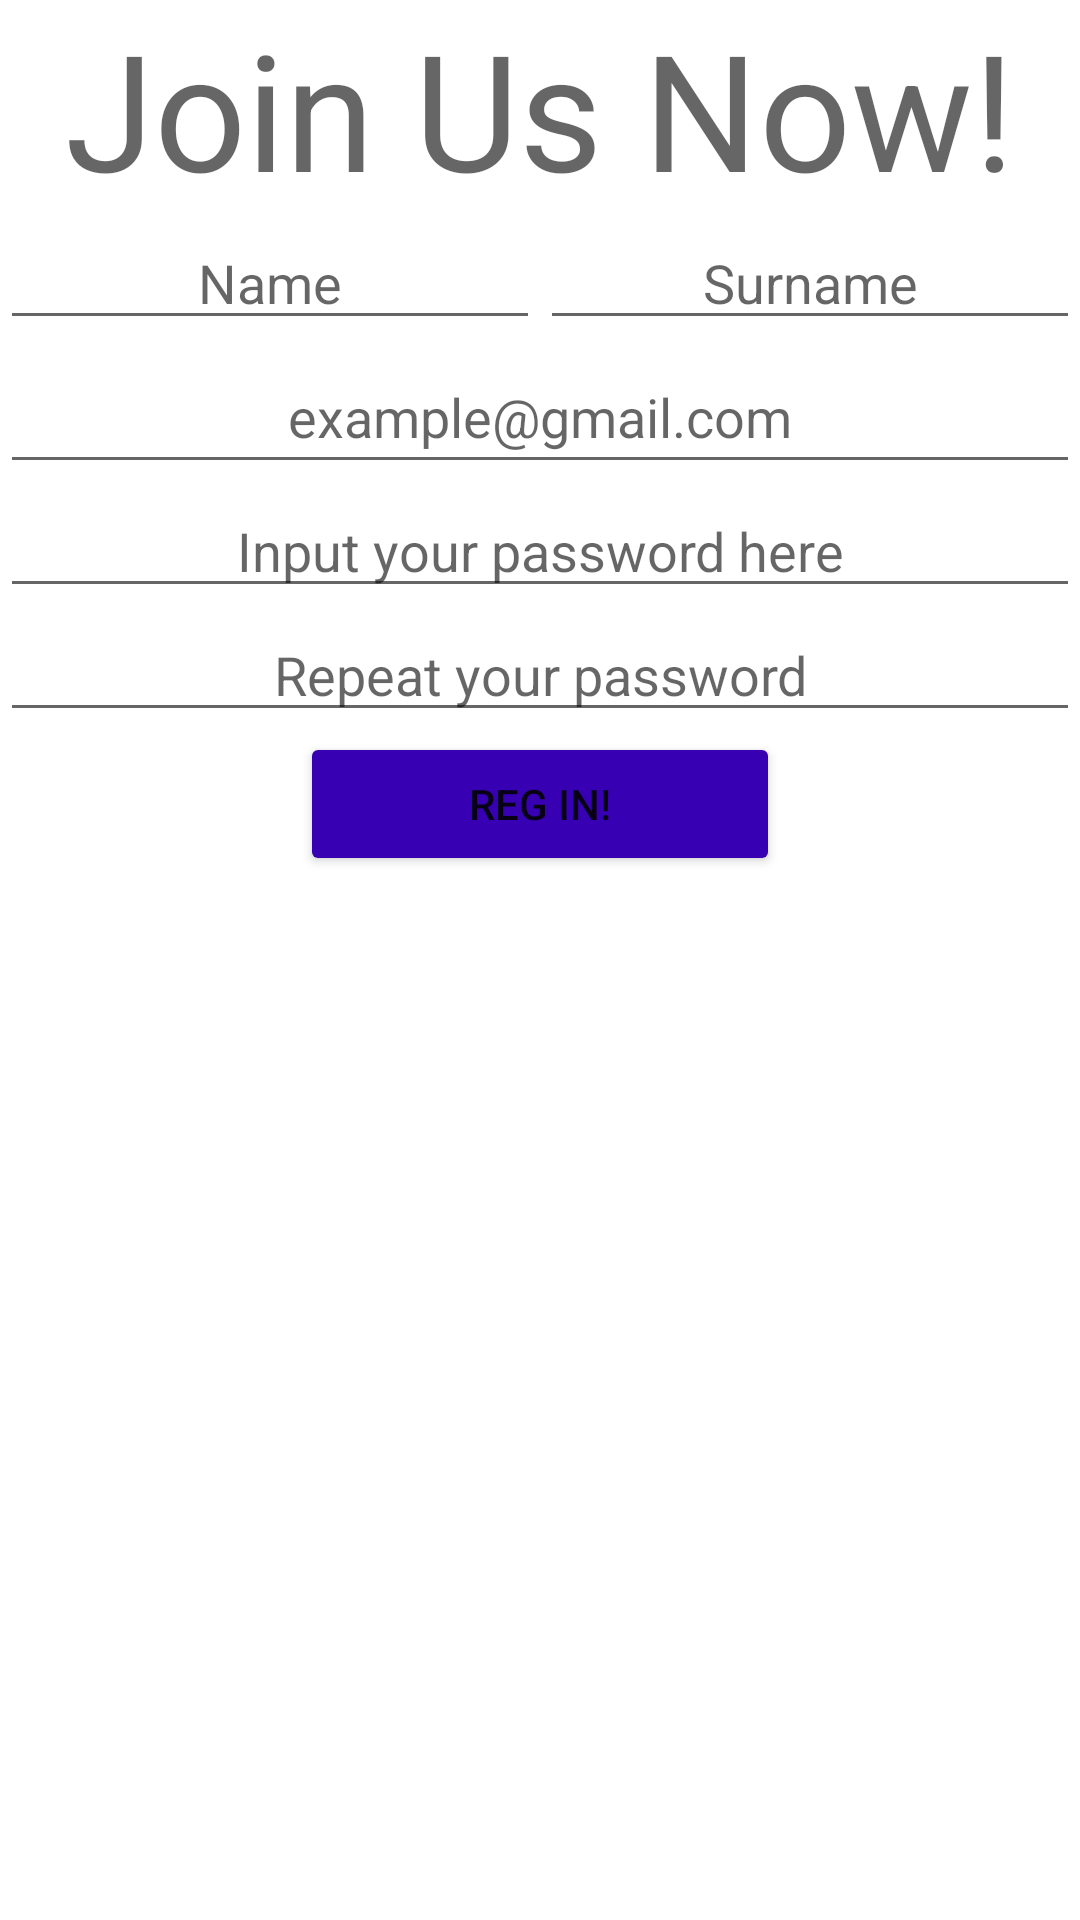

This screen was rendered from an Android layout file. Write that file and the resources it references.
<!-- AndroidManifest.xml: application theme Theme.AppPracME2 -->
<!-- res/layout/activity_linear.xml -->
<?xml version="1.0" encoding="utf-8"?>
<LinearLayout xmlns:android="http://schemas.android.com/apk/res/android"
    xmlns:app="http://schemas.android.com/apk/res-auto"
    xmlns:tools="http://schemas.android.com/tools"
    android:layout_width="match_parent"
    android:layout_height="match_parent"
    android:orientation="vertical"
    tools:context=".LinearActivity">

    <TextView
        android:layout_width="match_parent"
        android:layout_height="wrap_content"
        android:gravity="center"
        android:hint="@string/title"
        android:textSize="54dp" />


    <LinearLayout
        android:layout_width="match_parent"
        android:layout_height="wrap_content"
        android:orientation="horizontal">

        <EditText
            android:layout_width="match_parent"
            android:layout_height="wrap_content"
            android:layout_weight="1"
            android:gravity="center"
            android:inputType="textPersonName"
            android:hint="@string/fname"
            tools:ignore="TouchTargetSizeCheck" />

        <ImageView
            android:layout_width="wrap_content"
            android:layout_height="match_parent"
            android:src="@drawable/ic_baseline_explore_24" />

        <EditText
            android:layout_width="match_parent"
            android:layout_height="wrap_content"
            android:layout_weight="1"
            android:gravity="center"
            android:inputType="textPersonName"
            android:hint="@string/sname"
            tools:ignore="TouchTargetSizeCheck" />

    </LinearLayout>

    <EditText
        android:layout_width="match_parent"
        android:layout_height="wrap_content"
        android:gravity="center"
        android:inputType="textEmailAddress"
        android:hint="@string/email"
        android:minHeight="48dp" />

    <EditText
        android:layout_width="match_parent"
        android:layout_height="wrap_content"
        android:inputType="textPassword"
        android:hint="@string/passwd1"
        android:gravity="center">
    </EditText>

    

    <EditText
        android:layout_width="match_parent"
        android:layout_height="wrap_content"
        android:inputType="textPassword"
        android:hint="@string/passwd2"
        android:gravity="center">
    </EditText>

    <Button
        android:layout_width="@dimen/btnSize"
        android:layout_height="wrap_content"
        android:text="@string/btnReg"
        android:backgroundTint = "@color/purple_700"
        android:gravity="center"
        android:layout_gravity="center" />

    <ImageView
        android:layout_width="match_parent"
        android:layout_height="wrap_content"
        android:src="@drawable/tizo"/>

</LinearLayout>
<!-- resources referenced by this layout -->
<resources>
  <dimen name="btnSize">160dp</dimen>
  <string name="btnReg">Reg In!</string>
  <string name="email">example@gmail.com</string>
  <string name="fname">Name</string>
  <string name="passwd1">Input your password here</string>
  <string name="passwd2">Repeat your password</string>
  <string name="sname">Surname</string>
  <string name="title">Join Us Now!</string>
  <style name="Theme.AppPracME2" parent="Theme.MaterialComponents.DayNight.NoActionBar">
          
          <item name="colorPrimary">@color/purple_500</item>
          <item name="colorPrimaryVariant">@color/purple_700</item>
          <item name="colorOnPrimary">@color/white</item>
          
          <item name="colorSecondary">@color/teal_200</item>
          <item name="colorSecondaryVariant">@color/teal_700</item>
          <item name="colorOnSecondary">@color/black</item>
          
          <item name="android:statusBarColor" tools:targetApi="l">?attr/colorPrimaryVariant</item>
          
      </style>
  <!-- not gathered from this repository: default colours our renderer supplied (Android Studio template values) -->
  <color name="purple_500">#FF6200EE</color>
  <color name="purple_700">#FF3700B3</color>
  <color name="teal_200">#FF03DAC5</color>
  <color name="teal_700">#FF018786</color>
  <color name="black">#FF000000</color>
  <color name="white">#FFFFFFFF</color>
</resources>
